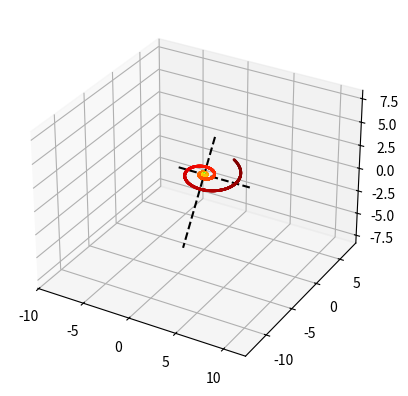

This figure's Python source:
import numpy as np
import matplotlib.pyplot as plt
from mpl_toolkits.mplot3d import Axes3D  # noqa: F401 unused imports

def update_var(var, var_dot, dt=0.001):
    var = var +  var_dot*dt
    return var


def update_var_dot(var, weights):
    var = var.reshape(-1,1)
    var_dot = weights@var
    return var_dot

def plotter(var_list):
    color = np.array([i for i in range(len(var_list[:,1]))])
    color = color[::-1]
    tline = np.arange(var_lim[0], var_lim[1],dt)
    fig = plt.figure()
    ax = fig.add_subplot(1,1,1, projection='3d')
    ax.scatter(var_list[:,0], var_list[:,1], np.array([0 for i in range(len(var_list[:,1]))]), c=color, s=1, cmap='jet')


def plot_nullcline(w):
    x1 = np.linspace(var_lim[0]-1, var_lim[1]+1,100)
    x2 = -w[0,0]/w[0,1] * x1
    plt.plot(x1,x2, 'k--')
    x2 = -w[1,0]/w[1,1] * x1
    plt.plot(x1,x2, 'k--')







    # ███    ███  █████  ██ ███    ██
    # ████  ████ ██   ██ ██ ████   ██
    # ██ ████ ██ ███████ ██ ██ ██  ██
    # ██  ██  ██ ██   ██ ██ ██  ██ ██
    # ██      ██ ██   ██ ██ ██   ████




## Edit the Weights matrix just below:
#w = np.array([[0.001,2],[-2,1]])
w = np.array([[0,5],[-5,-2]])

# set your initial values for the variables
var = np.array([[1,4]]).T

# specidy how ling you want to keep tracking the variables
t_total = 10

# Leave these parameters default
dt = 0.001
var_list = []

for i in range(int(t_total/dt)):
    var_dot = update_var_dot(var, w)
    var = update_var(var, var_dot, dt)
    var_list.append(var.T[0])

var_list = np.array(var_list)
var_lim = (np.min(var_list[:,0]), np.max(var_list[:,1]))
plotter(var_list)
plot_nullcline(w)
plt.show()
plt.axis('equal')
